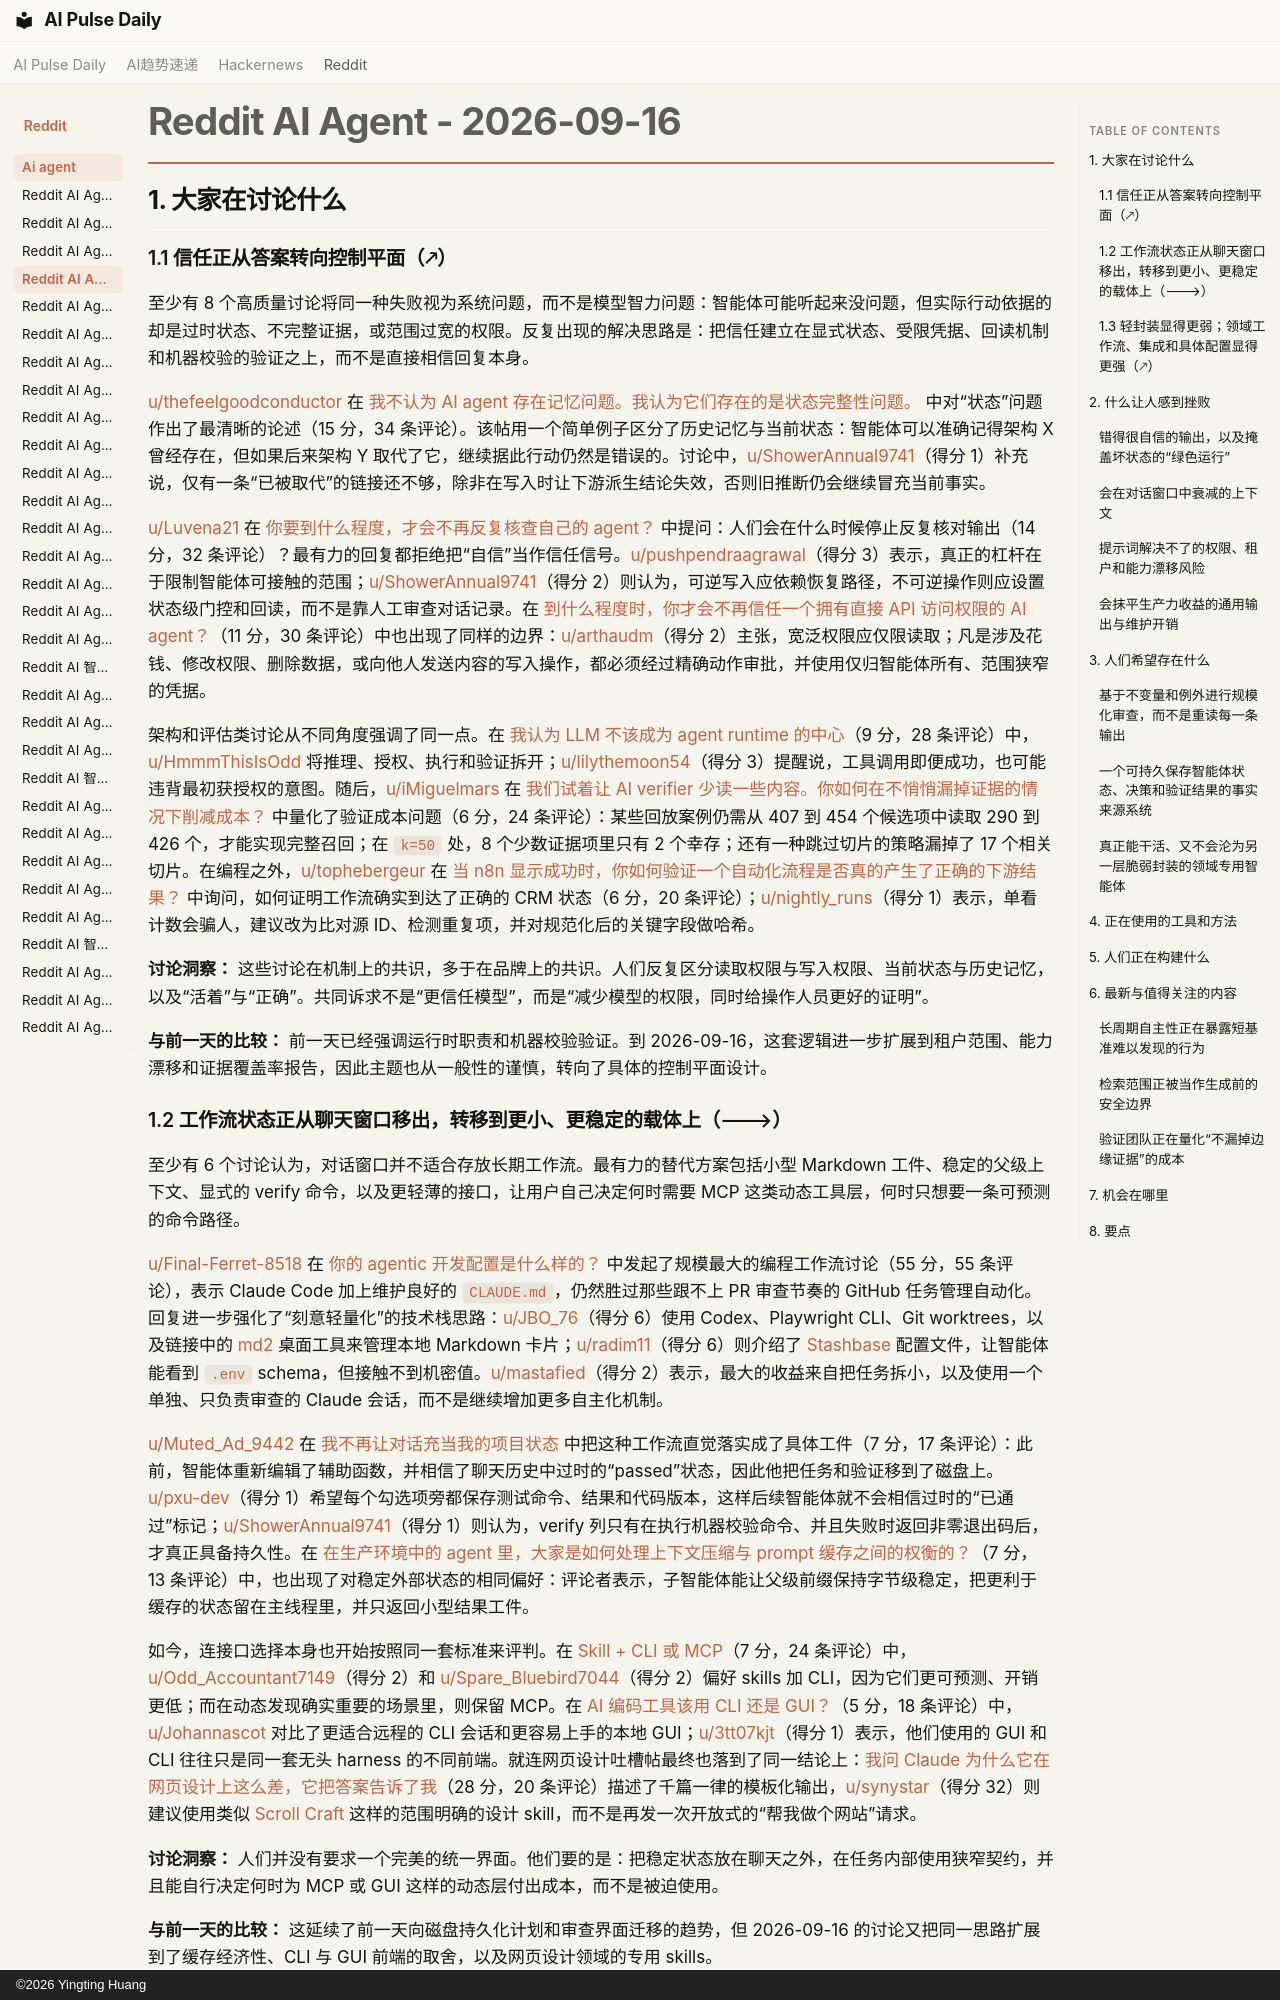

repository: vibewatch/vibewatch.github.io · page: reddit/ai-agent/2026-09-16.zh/index.html · generator: mkdocs · copyright: ©2026 Yingting Huang

# Reddit AI Agent - 2026-09-16

## 1. 大家在讨论什么

### 1.1 信任正从答案转向控制平面（🡕）

至少有 8 个高质量讨论将同一种失败视为系统问题，而不是模型智力问题：智能体可能听起来没问题，但实际行动依据的却是过时状态、不完整证据，或范围过宽的权限。反复出现的解决思路是：把信任建立在显式状态、受限凭据、回读机制和机器校验的验证之上，而不是直接相信回复本身。

[u/thefeelgoodconductor](https://www.reddit.com/user/thefeelgoodconductor) 在 [我不认为 AI agent 存在记忆问题。我认为它们存在的是状态完整性问题。](https://www.reddit.com/r/AI_Agents/comments/1whlop5/i_dont_think_ai_agents_have_a_memory_problem_i/) 中对“状态”问题作出了最清晰的论述（15 分，34 条评论）。该帖用一个简单例子区分了历史记忆与当前状态：智能体可以准确记得架构 X 曾经存在，但如果后来架构 Y 取代了它，继续据此行动仍然是错误的。讨论中，[u/ShowerAnnual9741](https://www.reddit.com/user/ShowerAnnual9741)（得分 1）补充说，仅有一条“已被取代”的链接还不够，除非在写入时让下游派生结论失效，否则旧推断仍会继续冒充当前事实。

[u/Luvena21](https://www.reddit.com/user/Luvena21) 在 [你要到什么程度，才会不再反复核查自己的 agent？](https://www.reddit.com/r/AI_Agents/comments/1who3ll/how_do_you_reach_the_point_where_you_stop_double/) 中提问：人们会在什么时候停止反复核对输出（14 分，32 条评论）？最有力的回复都拒绝把“自信”当作信任信号。[u/pushpendraagrawal](https://www.reddit.com/user/pushpendraagrawal)（得分 3）表示，真正的杠杆在于限制智能体可接触的范围；[u/ShowerAnnual9741](https://www.reddit.com/user/ShowerAnnual9741)（得分 2）则认为，可逆写入应依赖恢复路径，不可逆操作则应设置状态级门控和回读，而不是靠人工审查对话记录。在 [到什么程度时，你才会不再信任一个拥有直接 API 访问权限的 AI agent？](https://www.reddit.com/r/AI_Agents/comments/1wh7s92/at_what_point_do_you_stop_trusting_an_ai_agent/)（11 分，30 条评论）中也出现了同样的边界：[u/arthaudm](https://www.reddit.com/user/arthaudm)（得分 2）主张，宽泛权限应仅限读取；凡是涉及花钱、修改权限、删除数据，或向他人发送内容的写入操作，都必须经过精确动作审批，并使用仅归智能体所有、范围狭窄的凭据。

架构和评估类讨论从不同角度强调了同一点。在 [我认为 LLM 不该成为 agent runtime 的中心](https://www.reddit.com/r/AI_Agents/comments/1wgpq9l/i_dont_think_the_llm_should_be_the_center_of_an/)（9 分，28 条评论）中，[u/HmmmThisIsOdd](https://www.reddit.com/user/HmmmThisIsOdd) 将推理、授权、执行和验证拆开；[u/lilythemoon54](https://www.reddit.com/user/lilythemoon54)（得分 3）提醒说，工具调用即便成功，也可能违背最初获授权的意图。随后，[u/iMiguelmars](https://www.reddit.com/user/iMiguelmars) 在 [我们试着让 AI verifier 少读一些内容。你如何在不悄悄漏掉证据的情况下削减成本？](https://www.reddit.com/r/AI_Agents/comments/1wgtoge/we_tried_to_make_our_ai_verifier_read_less_how_do/) 中量化了验证成本问题（6 分，24 条评论）：某些回放案例仍需从 407 到 454 个候选项中读取 290 到 426 个，才能实现完整召回；在 `k=50` 处，8 个少数证据项里只有 2 个幸存；还有一种跳过切片的策略漏掉了 17 个相关切片。在编程之外，[u/tophebergeur](https://www.reddit.com/user/tophebergeur) 在 [当 n8n 显示成功时，你如何验证一个自动化流程是否真的产生了正确的下游结果？](https://www.reddit.com/r/n8n/comments/1wgrdqc/how_do_you_verify_an_automation_actually_produced/) 中询问，如何证明工作流确实到达了正确的 CRM 状态（6 分，20 条评论）；[u/nightly_runs](https://www.reddit.com/user/nightly_runs)（得分 1）表示，单看计数会骗人，建议改为比对源 ID、检测重复项，并对规范化后的关键字段做哈希。

**讨论洞察：** 这些讨论在机制上的共识，多于在品牌上的共识。人们反复区分读取权限与写入权限、当前状态与历史记忆，以及“活着”与“正确”。共同诉求不是“更信任模型”，而是“减少模型的权限，同时给操作人员更好的证明”。

**与前一天的比较：** 前一天已经强调运行时职责和机器校验验证。到 2026-09-16，这套逻辑进一步扩展到租户范围、能力漂移和证据覆盖率报告，因此主题也从一般性的谨慎，转向了具体的控制平面设计。

### 1.2 工作流状态正从聊天窗口移出，转移到更小、更稳定的载体上（🡒）

至少有 6 个讨论认为，对话窗口并不适合存放长期工作流。最有力的替代方案包括小型 Markdown 工件、稳定的父级上下文、显式的 verify 命令，以及更轻薄的接口，让用户自己决定何时需要 MCP 这类动态工具层，何时只想要一条可预测的命令路径。

[u/Final-Ferret-8518](https://www.reddit.com/user/Final-Ferret-8518) 在 [你的 agentic 开发配置是什么样的？](https://www.reddit.com/r/AI_Agents/comments/1wgtbt9/what_is_your_agentic_dev_setup/) 中发起了规模最大的编程工作流讨论（55 分，55 条评论），表示 Claude Code 加上维护良好的 `CLAUDE.md`，仍然胜过那些跟不上 PR 审查节奏的 GitHub 任务管理自动化。回复进一步强化了“刻意轻量化”的技术栈思路：[u/JBO_76](https://www.reddit.com/user/JBO_76)（得分 6）使用 Codex、Playwright CLI、Git worktrees，以及链接中的 [md2](https://github.com/jan-bogaerts/md2) 桌面工具来管理本地 Markdown 卡片；[u/radim11](https://www.reddit.com/user/radim11)（得分 6）则介绍了 [Stashbase](https://stashbase.dev) 配置文件，让智能体能看到 `.env` schema，但接触不到机密值。[u/mastafied](https://www.reddit.com/user/mastafied)（得分 2）表示，最大的收益来自把任务拆小，以及使用一个单独、只负责审查的 Claude 会话，而不是继续增加更多自主化机制。

[u/Muted_Ad_9442](https://www.reddit.com/user/Muted_Ad_9442) 在 [我不再让对话充当我的项目状态](https://www.reddit.com/r/AI_Agents/comments/1wh6hl2/i_stopped_letting_the_conversation_be_my_project/) 中把这种工作流直觉落实成了具体工件（7 分，17 条评论）：此前，智能体重新编辑了辅助函数，并相信了聊天历史中过时的“passed”状态，因此他把任务和验证移到了磁盘上。[u/pxu-dev](https://www.reddit.com/user/pxu-dev)（得分 1）希望每个勾选项旁都保存测试命令、结果和代码版本，这样后续智能体就不会相信过时的“已通过”标记；[u/ShowerAnnual9741](https://www.reddit.com/user/ShowerAnnual9741)（得分 1）则认为，verify 列只有在执行机器校验命令、并且失败时返回非零退出码后，才真正具备持久性。在 [在生产环境中的 agent 里，大家是如何处理上下文压缩与 prompt 缓存之间的权衡的？](https://www.reddit.com/r/AI_Agents/comments/1whf1yt/how_are_people_handling_the_tradeoff_between/)（7 分，13 条评论）中，也出现了对稳定外部状态的相同偏好：评论者表示，子智能体能让父级前缀保持字节级稳定，把更利于缓存的状态留在主线程里，并只返回小型结果工件。

如今，连接口选择本身也开始按照同一套标准来评判。在 [Skill + CLI 或 MCP](https://www.reddit.com/r/AI_Agents/comments/1wh0ckp/skill_cli_or_mcp/)（7 分，24 条评论）中，[u/Odd_Accountant7149](https://www.reddit.com/user/Odd_Accountant7149)（得分 2）和 [u/Spare_Bluebird7044](https://www.reddit.com/user/Spare_Bluebird7044)（得分 2）偏好 skills 加 CLI，因为它们更可预测、开销更低；而在动态发现确实重要的场景里，则保留 MCP。在 [AI 编码工具该用 CLI 还是 GUI？](https://www.reddit.com/r/AI_Agents/comments/1whx71y/cli_or_gui_for_ai_coding_tools/)（5 分，18 条评论）中，[u/Johannascot](https://www.reddit.com/user/Johannascot) 对比了更适合远程的 CLI 会话和更容易上手的本地 GUI；[u/3tt07kjt](https://www.reddit.com/user/3tt07kjt)（得分 1）表示，他们使用的 GUI 和 CLI 往往只是同一套无头 harness 的不同前端。就连网页设计吐槽帖最终也落到了同一结论上：[我问 Claude 为什么它在网页设计上这么差，它把答案告诉了我](https://www.reddit.com/r/AI_Agents/comments/1whfyef/i_asked_claude_why_it_sucks_in_web_design_and_it/)（28 分，20 条评论）描述了千篇一律的模板化输出，[u/synystar](https://www.reddit.com/user/synystar)（得分 32）则建议使用类似 [Scroll Craft](https://github.com/nateherkai/scroll-craft) 这样的范围明确的设计 skill，而不是再发一次开放式的“帮我做个网站”请求。

**讨论洞察：** 人们并没有要求一个完美的统一界面。他们要的是：把稳定状态放在聊天之外，在任务内部使用狭窄契约，并且能自行决定何时为 MCP 或 GUI 这样的动态层付出成本，而不是被迫使用。

**与前一天的比较：** 这延续了前一天向磁盘持久化计划和审查界面迁移的趋势，但 2026-09-16 的讨论又把同一思路扩展到了缓存经济性、CLI 与 GUI 前端的取舍，以及网页设计领域的专用 skills。
